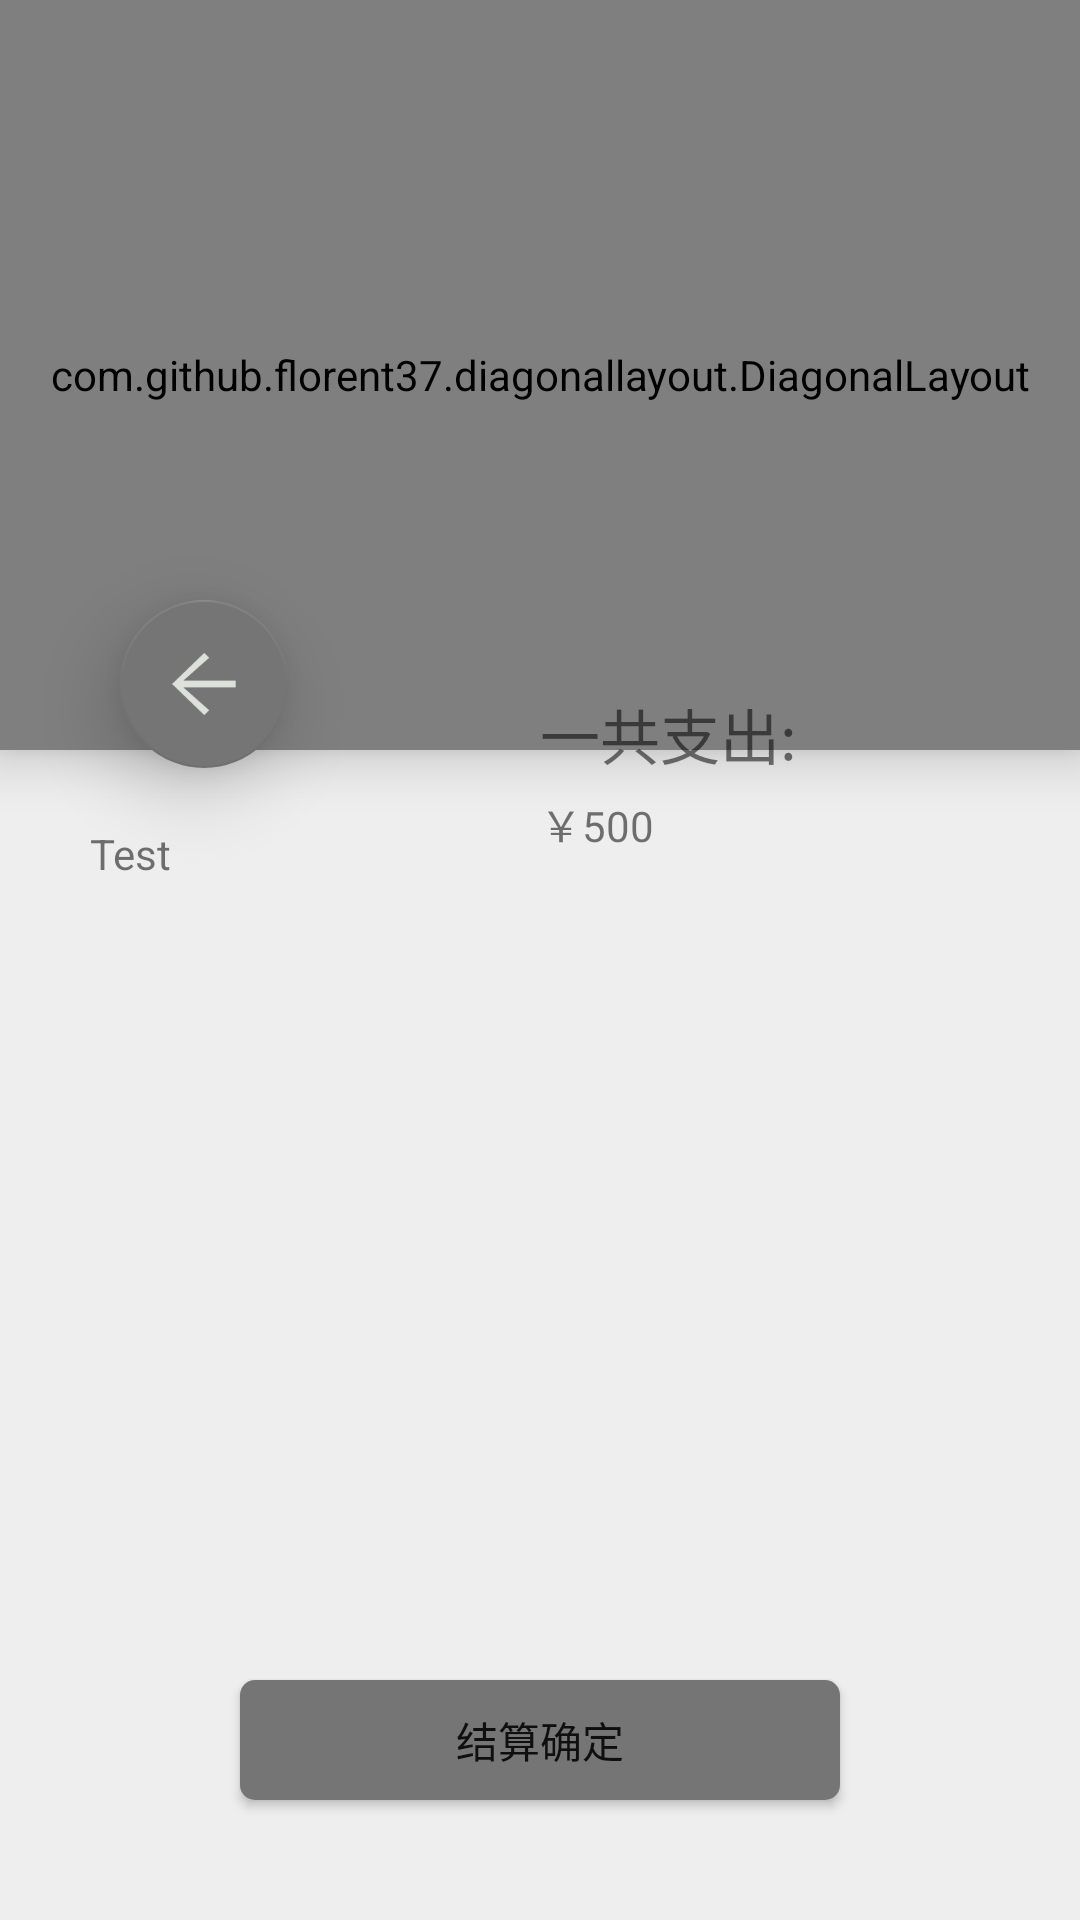

The Android layout XML behind this screen, and the referenced resources:
<!-- AndroidManifest.xml: application theme AppTheme -->
<!-- res/layout/settlemoney_layout.xml -->
<?xml version="1.0" encoding="utf-8"?>
<RelativeLayout
              xmlns:android="http://schemas.android.com/apk/res/android"
              xmlns:app="http://schemas.android.com/apk/res-auto"
              android:orientation="vertical"
              android:layout_width="match_parent"
              android:layout_height="match_parent"
              android:background="#EEEEEE">

    <android.support.design.widget.CoordinatorLayout
        android:layout_width="match_parent"
        android:layout_height="match_parent"
        >
            <com.github.florent37.diagonallayout.DiagonalLayout
                android:layout_width="match_parent"
                android:layout_height="250dp"
                app:diagonal_angle="15"
                app:diagonal_gravity="left"
                android:elevation="10dp"
                android:layout_alignParentTop="true"
                android:layout_alignParentLeft="true"
                android:layout_alignParentStart="true"
                android:id="@+id/diagonalLayout">




                <com.flaviofaria.kenburnsview.KenBurnsView
                     android:layout_width="match_parent"
                     android:layout_height="match_parent"
                     android:scaleType="fitStart"
                     android:src="@mipmap/settlebackground"
                     android:id="@+id/kenBurnsView"/>
                <TextView
                    android:layout_width="wrap_content"
                    android:layout_height="wrap_content"
                    android:text="Travle BigData"
                    android:textColor="@android:color/white"
                    android:layout_gravity="top|left"
                    android:fontFamily="sans-serif-light"
                    android:layout_marginLeft="30dp"
                    android:layout_marginTop="70dp"
                    android:textSize="25sp"
                    />

            </com.github.florent37.diagonallayout.DiagonalLayout>


        <android.support.design.widget.FloatingActionButton
            android:layout_width="wrap_content"
            android:layout_height="wrap_content"
            app:backgroundTint="#757575"
            android:id="@+id/floatingActionButton"
            android:layout_marginLeft="50dp"
            android:layout_marginTop="200dp"
            android:src="@mipmap/back"
            app:fab_size="normal"
            app:elevation="15dp"
            android:layout_alignParentTop="true"
            android:layout_alignParentStart="true"
            android:layout_marginStart="40dp"/>

    </android.support.design.widget.CoordinatorLayout>

    <LinearLayout
            android:layout_width="match_parent"
            android:layout_height="wrap_content"
            android:orientation="horizontal"
            android:weightSum="4"
            android:layout_marginTop="230dp">

            <View
                android:layout_width="0dp"
                android:layout_height="wrap_content"
                android:layout_weight="1"
                ></View>
            <View
                android:layout_width="0dp"
                android:layout_height="wrap_content"
                android:layout_weight="1"
                ></View>
            <LinearLayout
                android:layout_width="0dp"
                android:layout_height="wrap_content"
                android:layout_weight="1.5"
                android:orientation="vertical">
                <TextView
                    android:layout_width="wrap_content"
                    android:layout_height="wrap_content"
                    android:text="一共支出:"
                    android:textSize="20sp"/>
                <TextView
                    android:layout_width="wrap_content"
                    android:layout_height="wrap_content"
                    android:paddingTop="5dp"
                    android:id="@+id/bill_sum"
                    android:text="￥500"/>
            </LinearLayout>


</LinearLayout>

    <LinearLayout
        android:layout_width="match_parent"
        android:layout_height="490dp"
        android:orientation="vertical"
        android:id="@+id/textAddWrapper"
        android:layout_alignParentTop="true"
        android:layout_alignParentStart="true">

    <TextView
        android:layout_width="match_parent"
        android:layout_height="wrap_content"
        android:layout_marginTop="275dp"
        android:layout_marginLeft="30dp"
        android:layout_marginRight="30dp"
        android:id="@+id/textbegin"
        android:text="Test"/>




    </LinearLayout>
    <Button
        android:layout_width="200dp"
        android:layout_height="40dp"
        android:layout_marginTop="560dp"
        android:layout_centerHorizontal="true"
        android:text="结算确定"
        android:id="@+id/finish_btn"
        android:background="@drawable/material_button"
        />
</RelativeLayout>
<!-- resources referenced by this layout -->
<resources>
  <!-- drawable material_button (drawable) -->
  <?xml version="1.0" encoding="utf-8"?>
  <selector xmlns:android="http://schemas.android.com/apk/res/android">
  
      
      <item android:state_pressed="true">
          <shape>
              
              <solid android:color="#8AC6D0" />
              
              <corners android:radius="5dp" />
          </shape>
      </item>
      
      <item>
          <shape>
              <solid android:color="#757575" />
              <corners android:radius="5dp" />
          </shape>
      </item>
  </selector>
  <!-- mipmap back: png bitmap (mipmap-hdpi, 1545 bytes) -->
  <style name="AppTheme" parent="Theme.AppCompat.Light">
          
          <item name="colorPrimary">@color/colorPrimary</item>
          <item name="colorPrimaryDark">@color/colorPrimaryDark</item>
          <item name="colorAccent">@color/colorAccent</item>
          <item name="android:windowContentTransitions">true</item>
          
          <item name="android:windowEnterTransition">@transition/explode</item>
          <item name="android:windowExitTransition">@transition/explode</item>
          
      </style>
  <color name="colorPrimary">#3F51B5</color>
  <color name="colorPrimaryDark">#303F9F</color>
  <color name="colorAccent">#FF4081</color>
</resources>
